Run: headless pygame with SDL's dummy video driver; simulated clock (each Clock.tick advances the game by its frame time, no real sleeping); random seed 0; keys injected as events and as key.get_pressed() state; no mouse input.
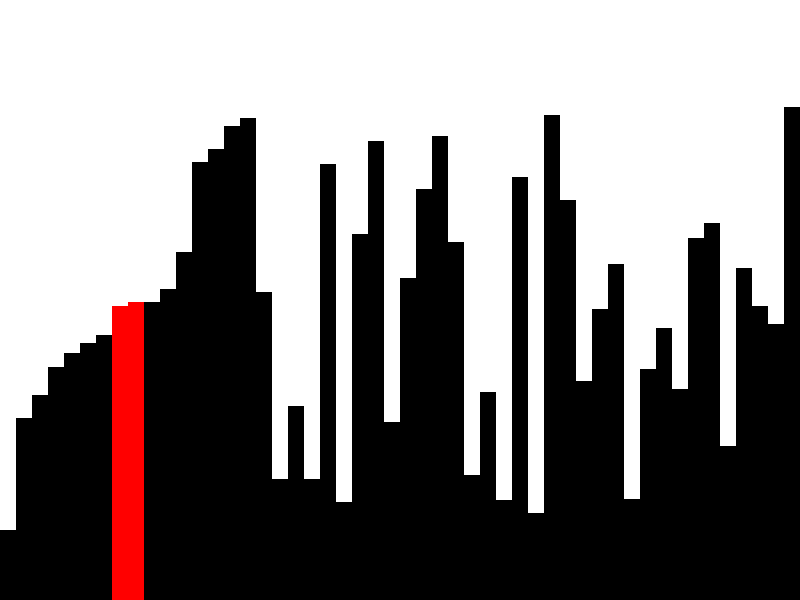
Frame 1 of 4 · flips 1–60 · no input
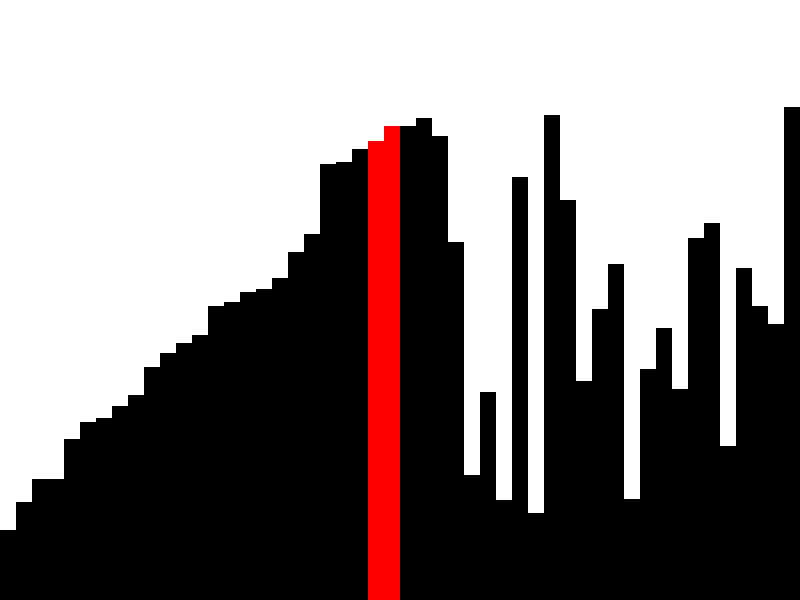
Frame 2 of 4 · flips 61–180 · tapped SPACE, RETURN · held RIGHT (→), D
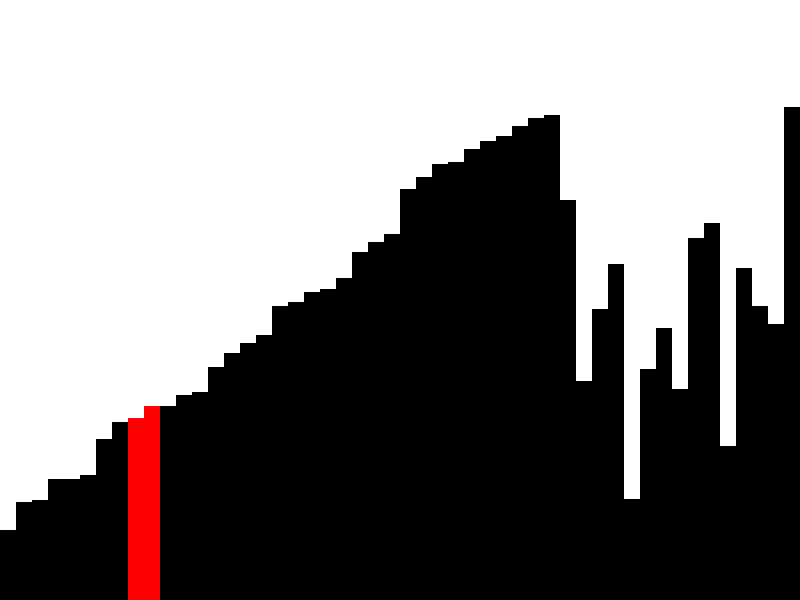
Frame 3 of 4 · flips 181–300 · held DOWN (↓), S
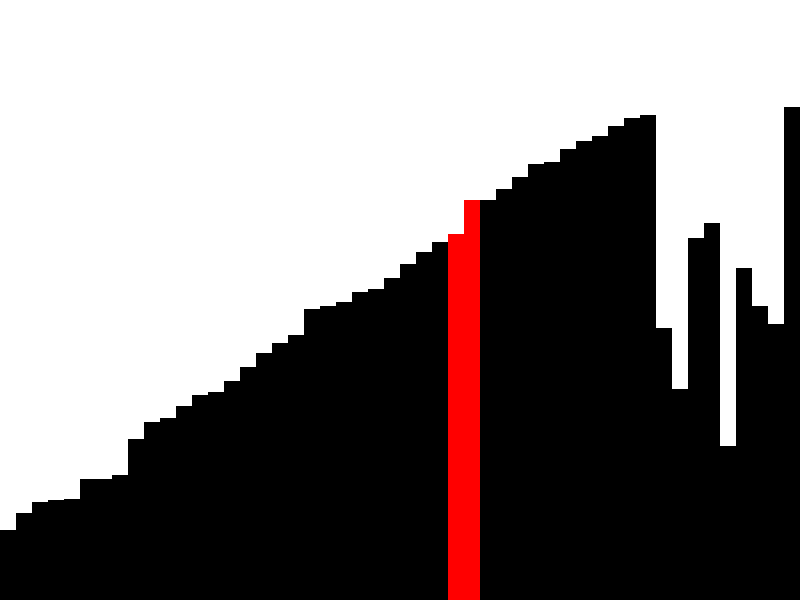
Frame 4 of 4 · flips 301–420 · held LEFT (←), A, UP (↑), W

The pygame program that drew these frames:

import pygame
import random
import time

# Initialize Pygame
pygame.init()

# Constants
WIDTH, HEIGHT = 800, 600
ARRAY_SIZE = 50
DELAY = 20
WHITE = (255, 255, 255)
BLACK = (0, 0, 0)
RED = (255, 0, 0)
GREEN = (0, 255, 0)
BLUE = (0, 0, 255)

# Create screen
screen = pygame.display.set_mode((WIDTH, HEIGHT))
pygame.display.set_caption("Sorting Visualizer")

# Generate random array
array = [random.randint(50, 500) for _ in range(ARRAY_SIZE)]
bar_width = WIDTH // ARRAY_SIZE

# Sorting algorithms
def bubble_sort(arr):
    n = len(arr)
    for i in range(n - 1):
        for j in range(0, n - i - 1):
            if arr[j] > arr[j + 1]:
                arr[j], arr[j + 1] = arr[j + 1], arr[j]
                draw_array(arr, [j, j + 1], RED)
                time.sleep(DELAY / 1000)

def insertion_sort(arr):
    for i in range(1, len(arr)):
        key = arr[i]
        j = i - 1
        while j >= 0 and key < arr[j]:
            arr[j + 1] = arr[j]
            j -= 1
            draw_array(arr, [j, j + 1], RED)
            time.sleep(DELAY / 1000)
        arr[j + 1] = key

def draw_array(arr, highlighted=None, color=BLUE):
    screen.fill(WHITE)
    for i, value in enumerate(arr):
        rect = pygame.Rect(i * bar_width, HEIGHT - value, bar_width, value)
        draw_color = color if highlighted is None or i in highlighted else BLACK
        pygame.draw.rect(screen, draw_color, rect)
    pygame.display.flip()


# Choose a sorting algorithm (uncomment one)
# sorting_algorithm = bubble_sortq
sorting_algorithm = insertion_sort

# Main loop
running = True
while running:
    for event in pygame.event.get():
        if event.type == pygame.QUIT:
            running = False

    sorting_algorithm(array)

    # Draw the final state in green
    draw_array(array, color=GREEN)
    time.sleep(2)

# Quit Pygame
pygame.quit()
